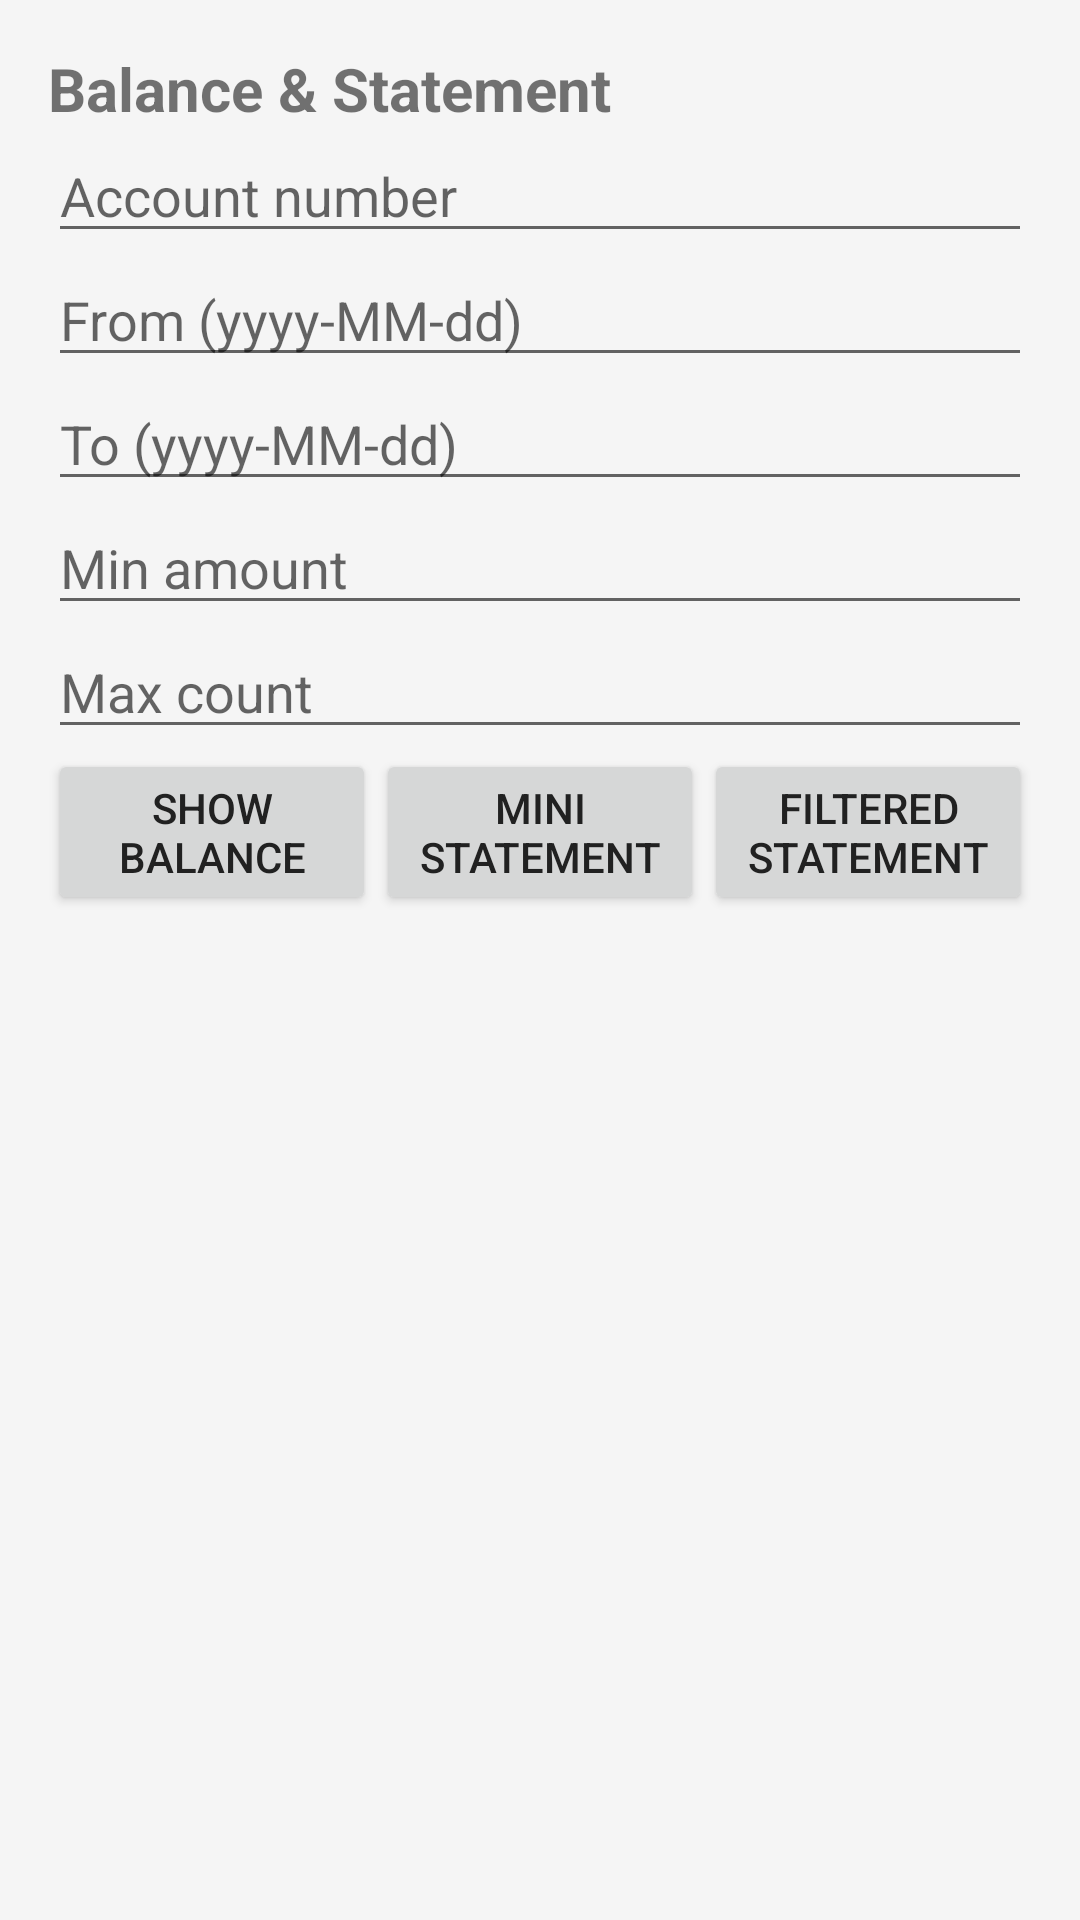

This screen was rendered from an Android layout file. Write that file and the resources it references.
<!-- AndroidManifest.xml: application theme Theme.Bank99 -->
<!-- res/layout/activity_teller_statement.xml -->
<?xml version="1.0" encoding="utf-8"?>
<LinearLayout xmlns:android="http://schemas.android.com/apk/res/android"
    android:layout_width="match_parent"
    android:layout_height="match_parent"
    android:orientation="vertical"
    android:padding="16dp">

    <TextView android:layout_width="wrap_content" android:layout_height="wrap_content" android:text="@string/teller_statement_title" android:textSize="20sp" android:textStyle="bold" />

    <EditText android:id="@+id/etAccount"   android:layout_width="match_parent" android:layout_height="wrap_content" android:hint="@string/hint_account_number" android:inputType="number" />
    <EditText android:id="@+id/etFromDate"  android:layout_width="match_parent" android:layout_height="wrap_content" android:hint="@string/hint_from_date" android:inputType="text" />
    <EditText android:id="@+id/etToDate"    android:layout_width="match_parent" android:layout_height="wrap_content" android:hint="@string/hint_to_date"   android:inputType="text" />
    <EditText android:id="@+id/etMinAmount" android:layout_width="match_parent" android:layout_height="wrap_content" android:hint="@string/hint_min_amount" android:inputType="number" />
    <EditText android:id="@+id/etMaxCount"  android:layout_width="match_parent" android:layout_height="wrap_content" android:hint="@string/hint_max_count"  android:inputType="number" />

    <LinearLayout android:layout_width="match_parent" android:layout_height="wrap_content" android:orientation="horizontal" android:weightSum="3">
        <Button android:id="@+id/btnBalance" android:layout_width="0dp" android:layout_height="wrap_content" android:layout_weight="1" android:text="@string/btn_show_balance" />
        <Button android:id="@+id/btnMini"    android:layout_width="0dp" android:layout_height="wrap_content" android:layout_weight="1" android:text="@string/btn_show_mini" />
        <Button android:id="@+id/btnFilter"  android:layout_width="0dp" android:layout_height="wrap_content" android:layout_weight="1" android:text="@string/btn_show_filtered" />
    </LinearLayout>

    <TextView android:id="@+id/tvBalance" android:layout_width="match_parent" android:layout_height="wrap_content" android:textStyle="bold" android:layout_marginTop="8dp" />
    <androidx.recyclerview.widget.RecyclerView
        android:id="@+id/rvTransactions"
        android:layout_width="match_parent"
        android:layout_height="0dp"
        android:layout_weight="1" />
    <TextView android:id="@+id/tvStatus" android:layout_width="match_parent" android:layout_height="wrap_content" />
</LinearLayout>
<!-- resources referenced by this layout -->
<resources>
  <string name="btn_show_balance">Show Balance</string>
  <string name="btn_show_filtered">Filtered statement</string>
  <string name="btn_show_mini">Mini statement</string>
  <string name="hint_account_number">Account number</string>
  <string name="hint_from_date">From (yyyy-MM-dd)</string>
  <string name="hint_max_count">Max count</string>
  <string name="hint_min_amount">Min amount</string>
  <string name="hint_to_date">To (yyyy-MM-dd)</string>
  <string name="teller_statement_title">Balance &amp; Statement</string>
  <style name="Theme.Bank99" parent="Theme.MaterialComponents.Light.NoActionBar">
          <item name="colorPrimary">@color/primary</item>
          <item name="colorPrimaryDark">@color/primaryDark</item>
          <item name="colorAccent">@color/accent</item>
          <item name="android:windowBackground">@color/background</item>
          <item name="android:textColorPrimary">@color/textPrimary</item>
      </style>
  <color name="primary">#1565C0</color>
  <color name="primaryDark">#0D47A1</color>
  <color name="accent">#FFA000</color>
  <color name="background">#F5F5F5</color>
  <color name="textPrimary">#212121</color>
</resources>
